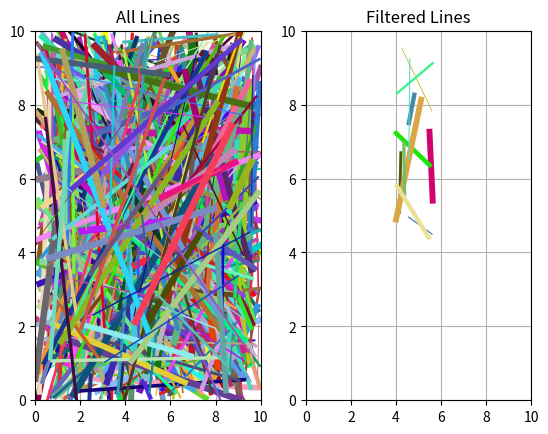

Source code (Python):
import random
import matplotlib.pyplot as plt

def segment_generator(num):
    segments_list = []
    for i in range(num):
        segment = [round(random.uniform(0, 10),3) for _ in range(4)]
        segments_list.append(segment)
    return segments_list

segments = segment_generator(1000)
print(segments)

def plot_segments(segments_list, title):
    plt.title(title)
    plt.axis([0, 10, 0, 10])
    for i, segment in enumerate(segments_list):
        x1, y1, x2, y2 = segment
        color = (random.uniform(0,1),random.uniform(0,1),random.uniform(0,1),)
        thickness = random.uniform(0.5, 5)
        plt.plot([x1, x2], [y1, y2], color=color, lw=thickness)
    
def find_segments_inside_rectangle(segments, rectangle):
    inside_segments = []
    start_x, start_y, end_x, end_y = rectangle
    for segment in segments:
        x1, y1, x2, y2 = segment
        if x1 >= start_x and x1 <= end_x and y1 >= start_y and y1 <= end_y and x2 >= start_x and x2 <= end_x and y2 >= start_y and y2 <= end_y:
            inside_segments.append(segment)
    return inside_segments

rect = [4,4,6,10]
interested_segments = find_segments_inside_rectangle(segments, rect)
    
print(interested_segments)
plt.subplot(1,2,1)
plt.grid()
plot_segments(segments, "All Lines")
plt.subplot(1,2,2)
plt.grid()
plot_segments(interested_segments, "Filtered Lines")
plt.show()